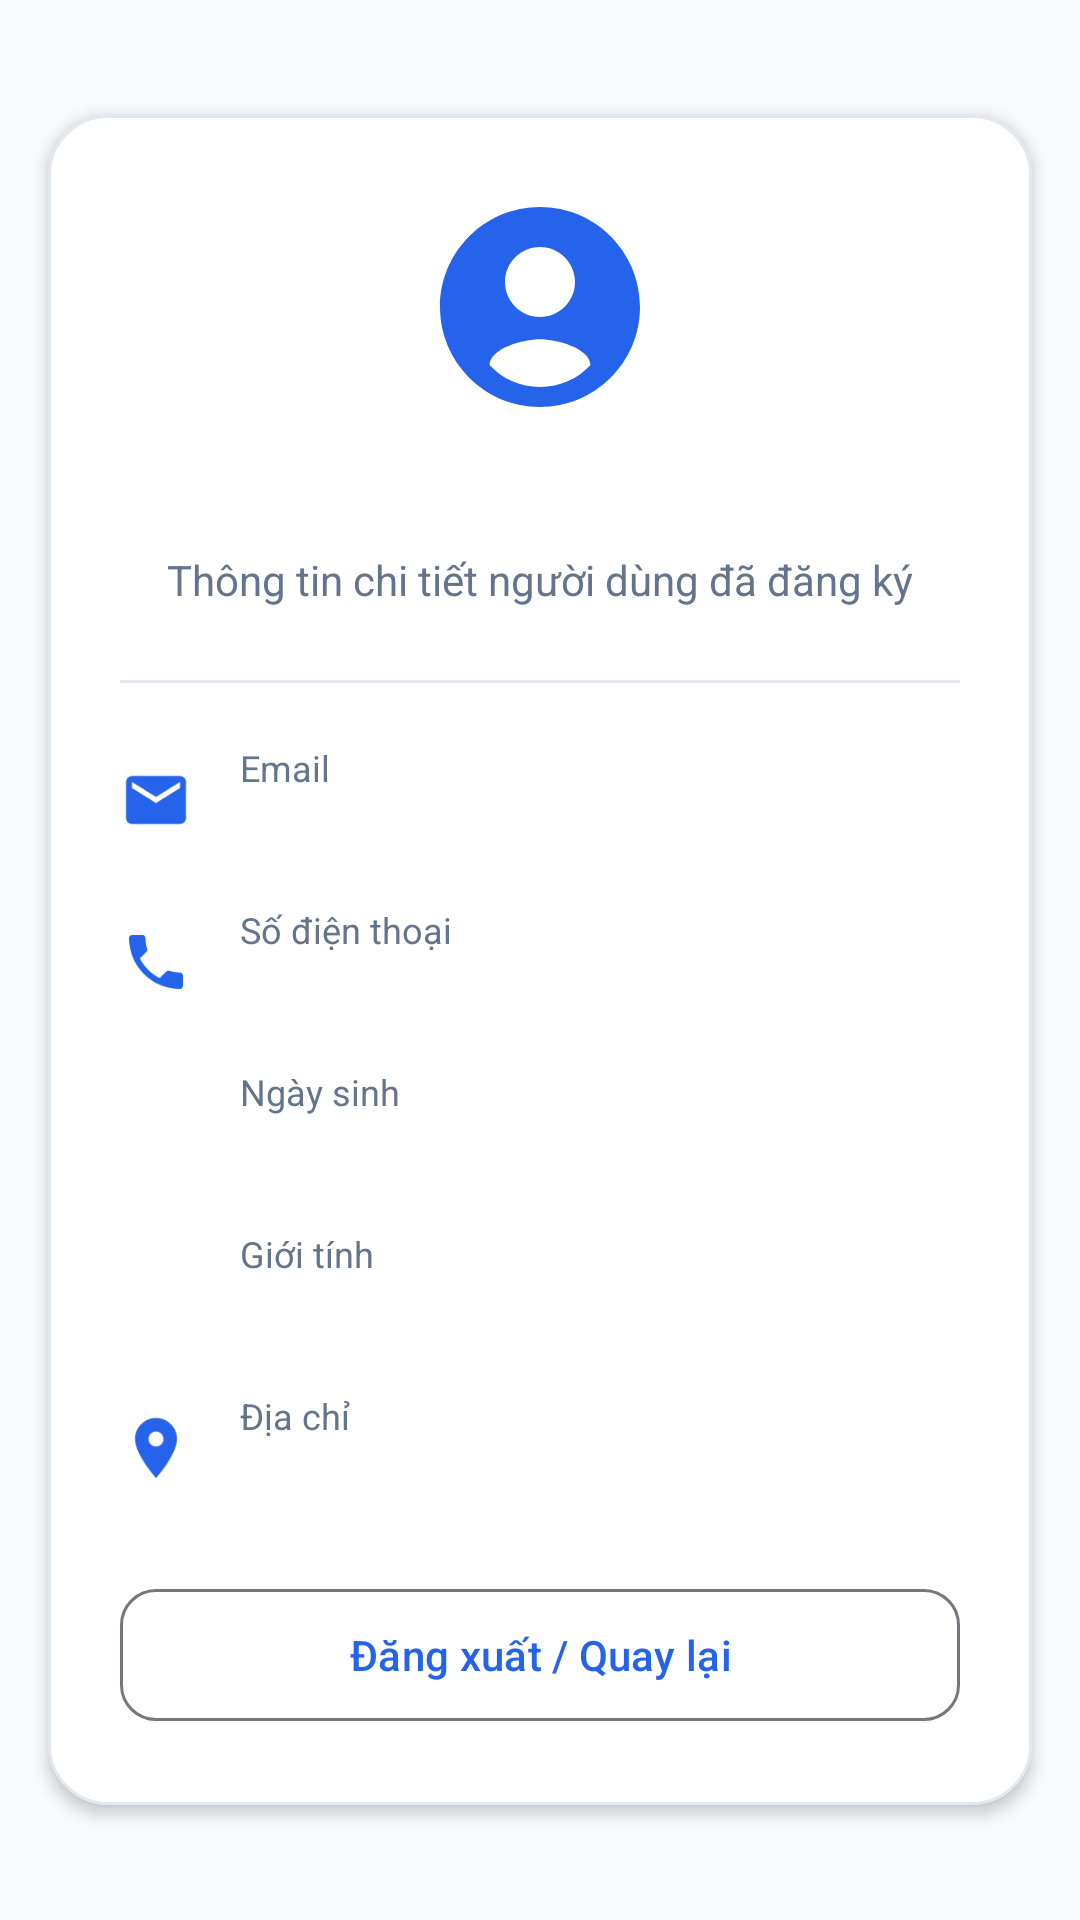

Android layout source for this screen:
<!-- AndroidManifest.xml: application theme Theme.TLTTD_Lec5 -->
<!-- res/layout/activity_home.xml -->
<?xml version="1.0" encoding="utf-8"?>
<ScrollView xmlns:android="http://schemas.android.com/apk/res/android"
    xmlns:app="http://schemas.android.com/apk/res-auto"
    android:layout_width="match_parent"
    android:layout_height="match_parent"
    android:background="@color/bg_light"
    android:clipToPadding="false"
    android:padding="16dp">

    <com.google.android.material.card.MaterialCardView
        android:layout_width="match_parent"
        android:layout_height="wrap_content"
        android:layout_gravity="center"
        app:cardCornerRadius="20dp"
        app:cardElevation="3dp"
        app:cardBackgroundColor="@color/white"
        app:strokeColor="@color/card_stroke"
        app:strokeWidth="1dp">

        <LinearLayout
            android:layout_width="match_parent"
            android:layout_height="wrap_content"
            android:orientation="vertical"
            android:padding="24dp">

            
            <ImageView
                android:id="@+id/ivAvatar"
                android:layout_width="80dp"
                android:layout_height="80dp"
                android:layout_gravity="center_horizontal"
                android:src="@drawable/ic_account_circle"
                android:contentDescription="@null"
                android:layout_marginBottom="12dp"
                app:tint="@color/primary_color" />

            <TextView
                android:id="@+id/tvHeaderName"
                android:layout_width="match_parent"
                android:layout_height="wrap_content"
                android:textColor="@color/text_title"
                android:textSize="22sp"
                android:textStyle="bold"
                android:gravity="center" />

            <TextView
                android:layout_width="match_parent"
                android:layout_height="wrap_content"
                android:text="@string/subtitle_home"
                android:textColor="@color/text_subtitle"
                android:textSize="14sp"
                android:gravity="center"
                android:layout_marginBottom="24dp" />

            
            <View
                android:layout_width="match_parent"
                android:layout_height="1dp"
                android:background="@color/card_stroke"
                android:layout_marginBottom="20dp" />

            
            <LinearLayout
                android:layout_width="match_parent"
                android:layout_height="wrap_content"
                android:orientation="vertical">

                
                <LinearLayout
                    android:layout_width="match_parent"
                    android:layout_height="wrap_content"
                    android:orientation="horizontal"
                    android:gravity="center_vertical"
                    android:layout_marginBottom="16dp">

                    <ImageView
                        android:layout_width="24dp"
                        android:layout_height="24dp"
                        android:src="@drawable/ic_email"
                        android:contentDescription="@null"
                        app:tint="@color/primary_color"
                        android:layout_marginEnd="16dp" />

                    <LinearLayout
                        android:layout_width="match_parent"
                        android:layout_height="wrap_content"
                        android:orientation="vertical">

                        <TextView
                            android:layout_width="wrap_content"
                            android:layout_height="wrap_content"
                            android:text="@string/label_email"
                            android:textSize="12sp"
                            android:textColor="@color/text_subtitle" />

                        <TextView
                            android:id="@+id/tvEmail"
                            android:layout_width="wrap_content"
                            android:layout_height="wrap_content"
                            android:textSize="16sp"
                            android:textColor="@color/text_title"
                            android:textStyle="bold" />
                    </LinearLayout>
                </LinearLayout>

                
                <LinearLayout
                    android:layout_width="match_parent"
                    android:layout_height="wrap_content"
                    android:orientation="horizontal"
                    android:gravity="center_vertical"
                    android:layout_marginBottom="16dp">

                    <ImageView
                        android:layout_width="24dp"
                        android:layout_height="24dp"
                        android:src="@drawable/ic_phone"
                        android:contentDescription="@null"
                        app:tint="@color/primary_color"
                        android:layout_marginEnd="16dp" />

                    <LinearLayout
                        android:layout_width="match_parent"
                        android:layout_height="wrap_content"
                        android:orientation="vertical">

                        <TextView
                            android:layout_width="wrap_content"
                            android:layout_height="wrap_content"
                            android:text="@string/label_phone"
                            android:textSize="12sp"
                            android:textColor="@color/text_subtitle" />

                        <TextView
                            android:id="@+id/tvPhone"
                            android:layout_width="wrap_content"
                            android:layout_height="wrap_content"
                            android:textSize="16sp"
                            android:textColor="@color/text_title"
                            android:textStyle="bold" />
                    </LinearLayout>
                </LinearLayout>

                
                <LinearLayout
                    android:layout_width="match_parent"
                    android:layout_height="wrap_content"
                    android:orientation="horizontal"
                    android:gravity="center_vertical"
                    android:layout_marginBottom="16dp">

                    <ImageView
                        android:layout_width="24dp"
                        android:layout_height="24dp"
                        android:src="@drawable/ic_calendar"
                        android:contentDescription="@null"
                        app:tint="@color/primary_color"
                        android:layout_marginEnd="16dp" />

                    <LinearLayout
                        android:layout_width="match_parent"
                        android:layout_height="wrap_content"
                        android:orientation="vertical">

                        <TextView
                            android:layout_width="wrap_content"
                            android:layout_height="wrap_content"
                            android:text="@string/label_dob"
                            android:textSize="12sp"
                            android:textColor="@color/text_subtitle" />

                        <TextView
                            android:id="@+id/tvDob"
                            android:layout_width="wrap_content"
                            android:layout_height="wrap_content"
                            android:textSize="16sp"
                            android:textColor="@color/text_title"
                            android:textStyle="bold" />
                    </LinearLayout>
                </LinearLayout>

                
                <LinearLayout
                    android:layout_width="match_parent"
                    android:layout_height="wrap_content"
                    android:orientation="horizontal"
                    android:gravity="center_vertical"
                    android:layout_marginBottom="16dp">

                    <ImageView
                        android:layout_width="24dp"
                        android:layout_height="24dp"
                        android:src="@drawable/ic_gender"
                        android:contentDescription="@null"
                        app:tint="@color/primary_color"
                        android:layout_marginEnd="16dp" />

                    <LinearLayout
                        android:layout_width="match_parent"
                        android:layout_height="wrap_content"
                        android:orientation="vertical">

                        <TextView
                            android:layout_width="wrap_content"
                            android:layout_height="wrap_content"
                            android:text="@string/label_gender"
                            android:textSize="12sp"
                            android:textColor="@color/text_subtitle" />

                        <TextView
                            android:id="@+id/tvGender"
                            android:layout_width="wrap_content"
                            android:layout_height="wrap_content"
                            android:textSize="16sp"
                            android:textColor="@color/text_title"
                            android:textStyle="bold" />
                    </LinearLayout>
                </LinearLayout>

                
                <LinearLayout
                    android:layout_width="match_parent"
                    android:layout_height="wrap_content"
                    android:orientation="horizontal"
                    android:gravity="center_vertical"
                    android:layout_marginBottom="24dp">

                    <ImageView
                        android:layout_width="24dp"
                        android:layout_height="24dp"
                        android:src="@drawable/ic_location"
                        android:contentDescription="@null"
                        app:tint="@color/primary_color"
                        android:layout_marginEnd="16dp" />

                    <LinearLayout
                        android:layout_width="match_parent"
                        android:layout_height="wrap_content"
                        android:orientation="vertical">

                        <TextView
                            android:layout_width="wrap_content"
                            android:layout_height="wrap_content"
                            android:text="@string/label_address"
                            android:textSize="12sp"
                            android:textColor="@color/text_subtitle" />

                        <TextView
                            android:id="@+id/tvAddress"
                            android:layout_width="wrap_content"
                            android:layout_height="wrap_content"
                            android:textSize="16sp"
                            android:textColor="@color/text_title"
                            android:textStyle="bold" />
                    </LinearLayout>
                </LinearLayout>

            </LinearLayout>

            
            <com.google.android.material.button.MaterialButton
                android:id="@+id/btnBack"
                style="?attr/materialButtonOutlinedStyle"
                android:layout_width="match_parent"
                android:layout_height="52dp"
                android:text="@string/btn_logout"
                app:cornerRadius="12dp" />

        </LinearLayout>
    </com.google.android.material.card.MaterialCardView>

</ScrollView>
<!-- resources referenced by this layout -->
<resources>
  <color name="bg_light">#F8FAFC</color>
  <color name="card_stroke">#E2E8F0</color>
  <color name="primary_color">#2563EB</color>
  <color name="text_subtitle">#64748B</color>
  <color name="text_title">#0F172A</color>
  <color name="white">#FFFFFFFF</color>
  <!-- drawable ic_account_circle (drawable) -->
  <vector xmlns:android="http://schemas.android.com/apk/res/android"
      android:width="72dp"
      android:height="72dp"
      android:viewportWidth="24"
      android:viewportHeight="24">
      <path
          android:fillColor="#3F51B5"
          android:pathData="M12,2C6.48,2 2,6.48 2,12s4.48,10 10,10 10,-4.48 10,-10S17.52,2 12,2zm0,4c1.93,0 3.5,1.57 3.5,3.5S13.93,13 12,13s-3.5,-1.57 -3.5,-3.5S10.07,6 12,6zm0,14c-2.03,0 -3.8,-0.85 -5.05,-2.2 0.04,-1.67 3.37,-2.58 5.05,-2.58 1.67,0 5.01,0.91 5.05,2.58C15.8,19.15 14.03,20 12,20z"/>
  </vector>
  <!-- drawable ic_email (drawable) -->
  <vector xmlns:android="http://schemas.android.com/apk/res/android"
      android:width="24dp"
      android:height="24dp"
      android:viewportWidth="24"
      android:viewportHeight="24">
      <path
          android:fillColor="#666666"
          android:pathData="M20,4H4c-1.1,0 -1.99,0.9 -1.99,2L2,18c0,1.1 0.9,2 2,2h16c1.1,0 2,-0.9 2,-2V6c0,-1.1 -0.9,-2 -2,-2zm0,4l-8,5 -8,-5V6l8,5 8,-5v2z"/>
  </vector>
  <!-- drawable ic_location (drawable) -->
  <vector xmlns:android="http://schemas.android.com/apk/res/android"
      android:width="24dp"
      android:height="24dp"
      android:viewportWidth="24"
      android:viewportHeight="24">
      <path
          android:fillColor="#666666"
          android:pathData="M12,2C8.13,2 5,5.13 5,9c0,5.25 7,13 7,13s7,-7.75 7,-13c0,-3.87 -3.13,-7 -7,-7zm0,9.5c-1.38,0 -2.5,-1.12 -2.5,-2.5s1.12,-2.5 2.5,-2.5 2.5,1.12 2.5,2.5 -1.12,2.5 -2.5,2.5z"/>
  </vector>
  <!-- drawable ic_phone (drawable) -->
  <vector xmlns:android="http://schemas.android.com/apk/res/android"
      android:width="24dp"
      android:height="24dp"
      android:viewportWidth="24"
      android:viewportHeight="24">
      <path
          android:fillColor="#666666"
          android:pathData="M6.62,10.79c1.44,2.83 3.76,5.14 6.59,6.59l2.2,-2.2c0.27,-0.27 0.67,-0.36 1.02,-0.24 1.12,0.37 2.33,0.57 3.57,0.57 0.55,0 1,0.45 1,1V20c0,0.55 -0.45,1 -1,1-9.39,0 -17,-7.61 -17,-17 0,-0.55 0.45,-1 1,-1h3.5c0.55,0 1,0.45 1,1 0,1.25 0.2,2.45 0.57,3.57 0.11,0.35 0.03,0.74 -0.24,1.02l-2.2,2.2z"/>
  </vector>
  <string name="btn_logout">Đăng xuất / Quay lại</string>
  <string name="label_address">Địa chỉ</string>
  <string name="label_dob">Ngày sinh</string>
  <string name="label_email">Email</string>
  <string name="label_gender">Giới tính</string>
  <string name="label_phone">Số điện thoại</string>
  <string name="subtitle_home">Thông tin chi tiết người dùng đã đăng ký</string>
  <style name="Theme.TLTTD_Lec5" parent="Base.Theme.TLTTD_Lec5" />
  <style name="Base.Theme.TLTTD_Lec5" parent="Theme.Material3.DayNight.NoActionBar">
          <item name="colorPrimary">@color/primary_color</item>
          <item name="colorOnPrimary">@color/white</item>
          <item name="colorPrimaryContainer">@color/primary_container</item>
          <item name="colorOnPrimaryContainer">@color/on_primary_container</item>
          <item name="android:windowBackground">@color/bg_light</item>
      </style>
  <color name="primary_container">#DBEAFE</color>
  <color name="on_primary_container">#1E40AF</color>
</resources>
